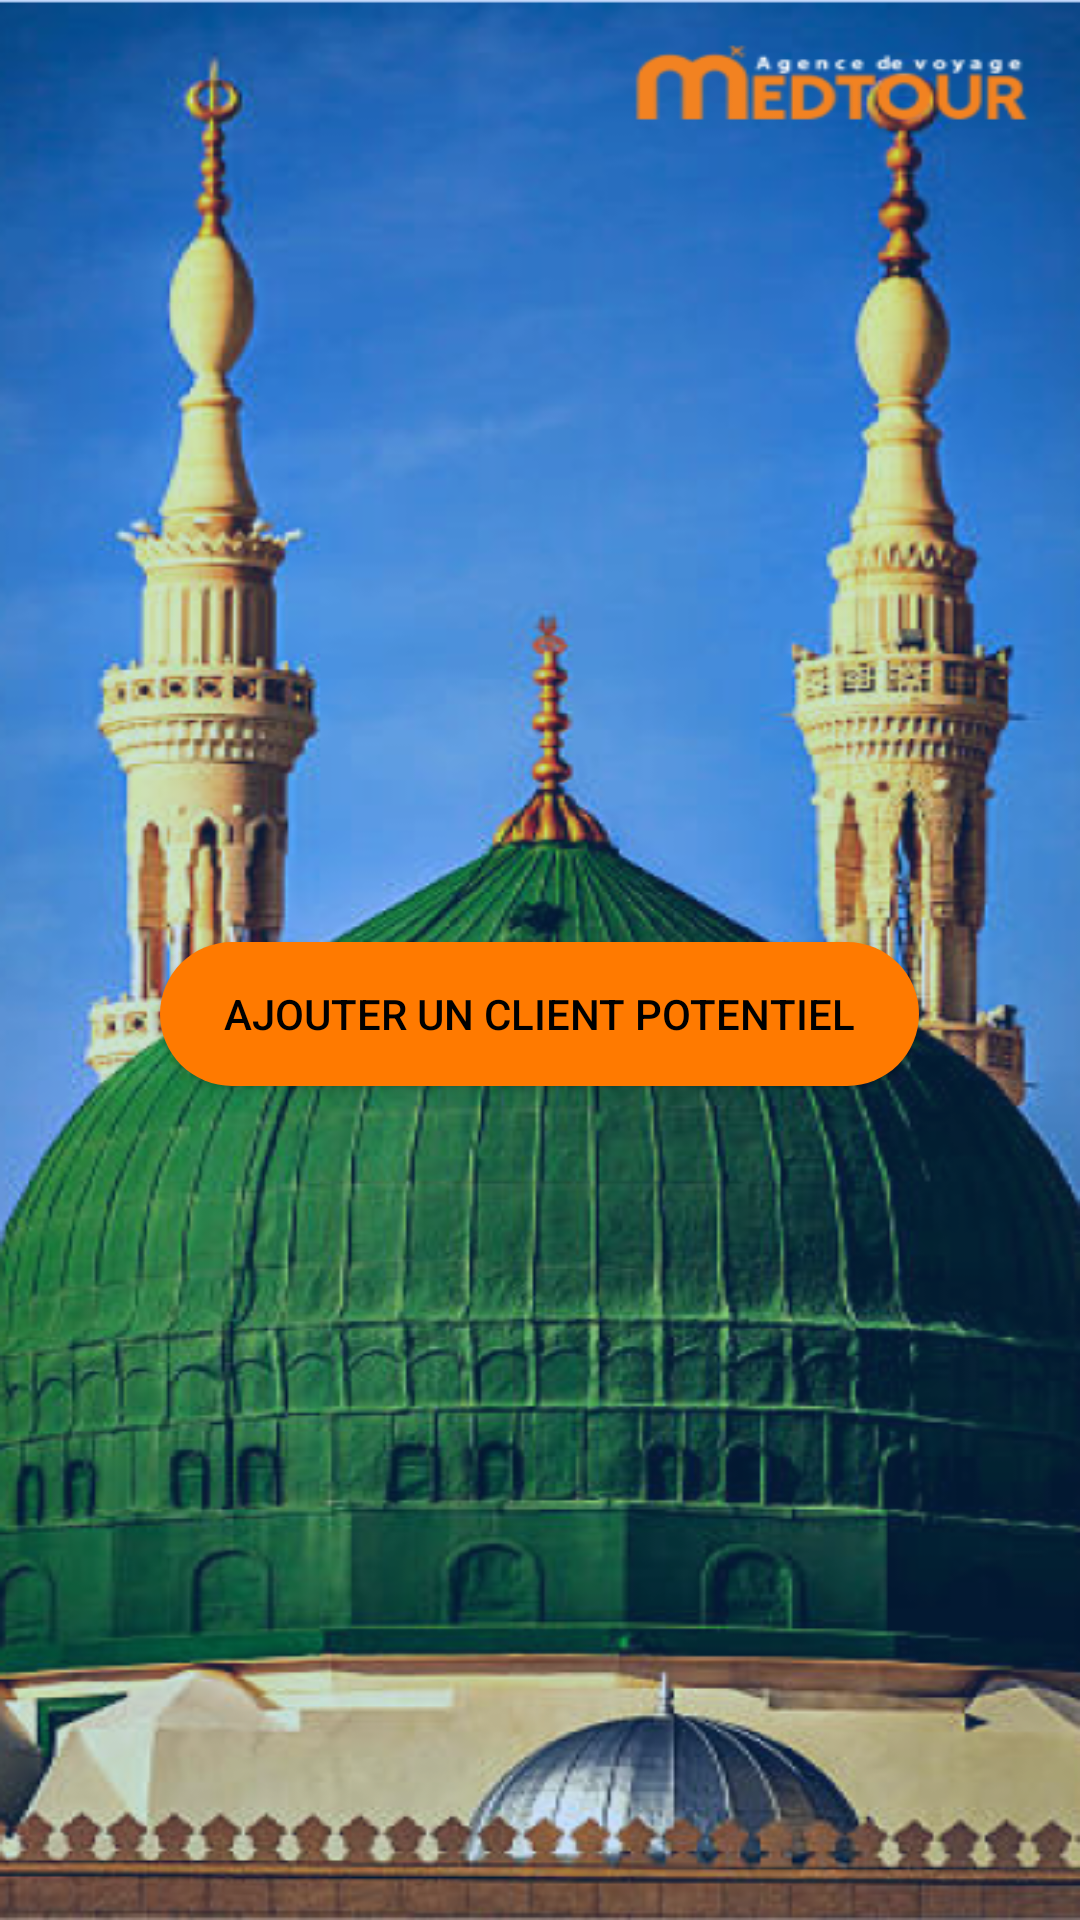

The Android layout XML behind this screen, and the referenced resources:
<!-- AndroidManifest.xml: application theme Theme.Material3.Light -->
<!-- res/layout/fragment_clients.xml -->
<?xml version="1.0" encoding="utf-8"?>
<LinearLayout
    xmlns:android="http://schemas.android.com/apk/res/android"
    xmlns:app="http://schemas.android.com/apk/res-auto"
    android:layout_width="match_parent"
    android:layout_height="match_parent"
    android:background="@drawable/background2"
    android:orientation="vertical"
    android:gravity="center">

    <androidx.cardview.widget.CardView
        android:layout_width="match_parent"
        android:layout_height="wrap_content"
        android:layout_margin="8dp"
        app:cardCornerRadius="8dp"
        app:cardBackgroundColor="@android:color/white"
        app:cardElevation="4dp">

        <androidx.recyclerview.widget.RecyclerView
            android:id="@+id/clientRecyclerView"
            android:layout_width="match_parent"
            android:layout_height="wrap_content" />

    </androidx.cardview.widget.CardView>

    
    <androidx.appcompat.widget.AppCompatButton
        android:id="@+id/addClientButton"
        android:layout_width="253dp"
        android:layout_gravity="center"
        android:layout_marginTop="20dp"
        android:layout_height="wrap_content"
        android:background="@drawable/logout"
        android:text="Ajouter un Client Potentiel"
        android:textColor="#000" />

</LinearLayout>
<!-- resources referenced by this layout -->
<resources>
  <!-- drawable background2: png bitmap (drawable, 493671 bytes) -->
  <!-- drawable logout (drawable) -->
  <?xml version="1.0" encoding="utf-8"?>
  <shape xmlns:android="http://schemas.android.com/apk/res/android">
      <solid android:color="#FF7A00"/>
      <corners android:radius="30dp"/>
  </shape>
</resources>
